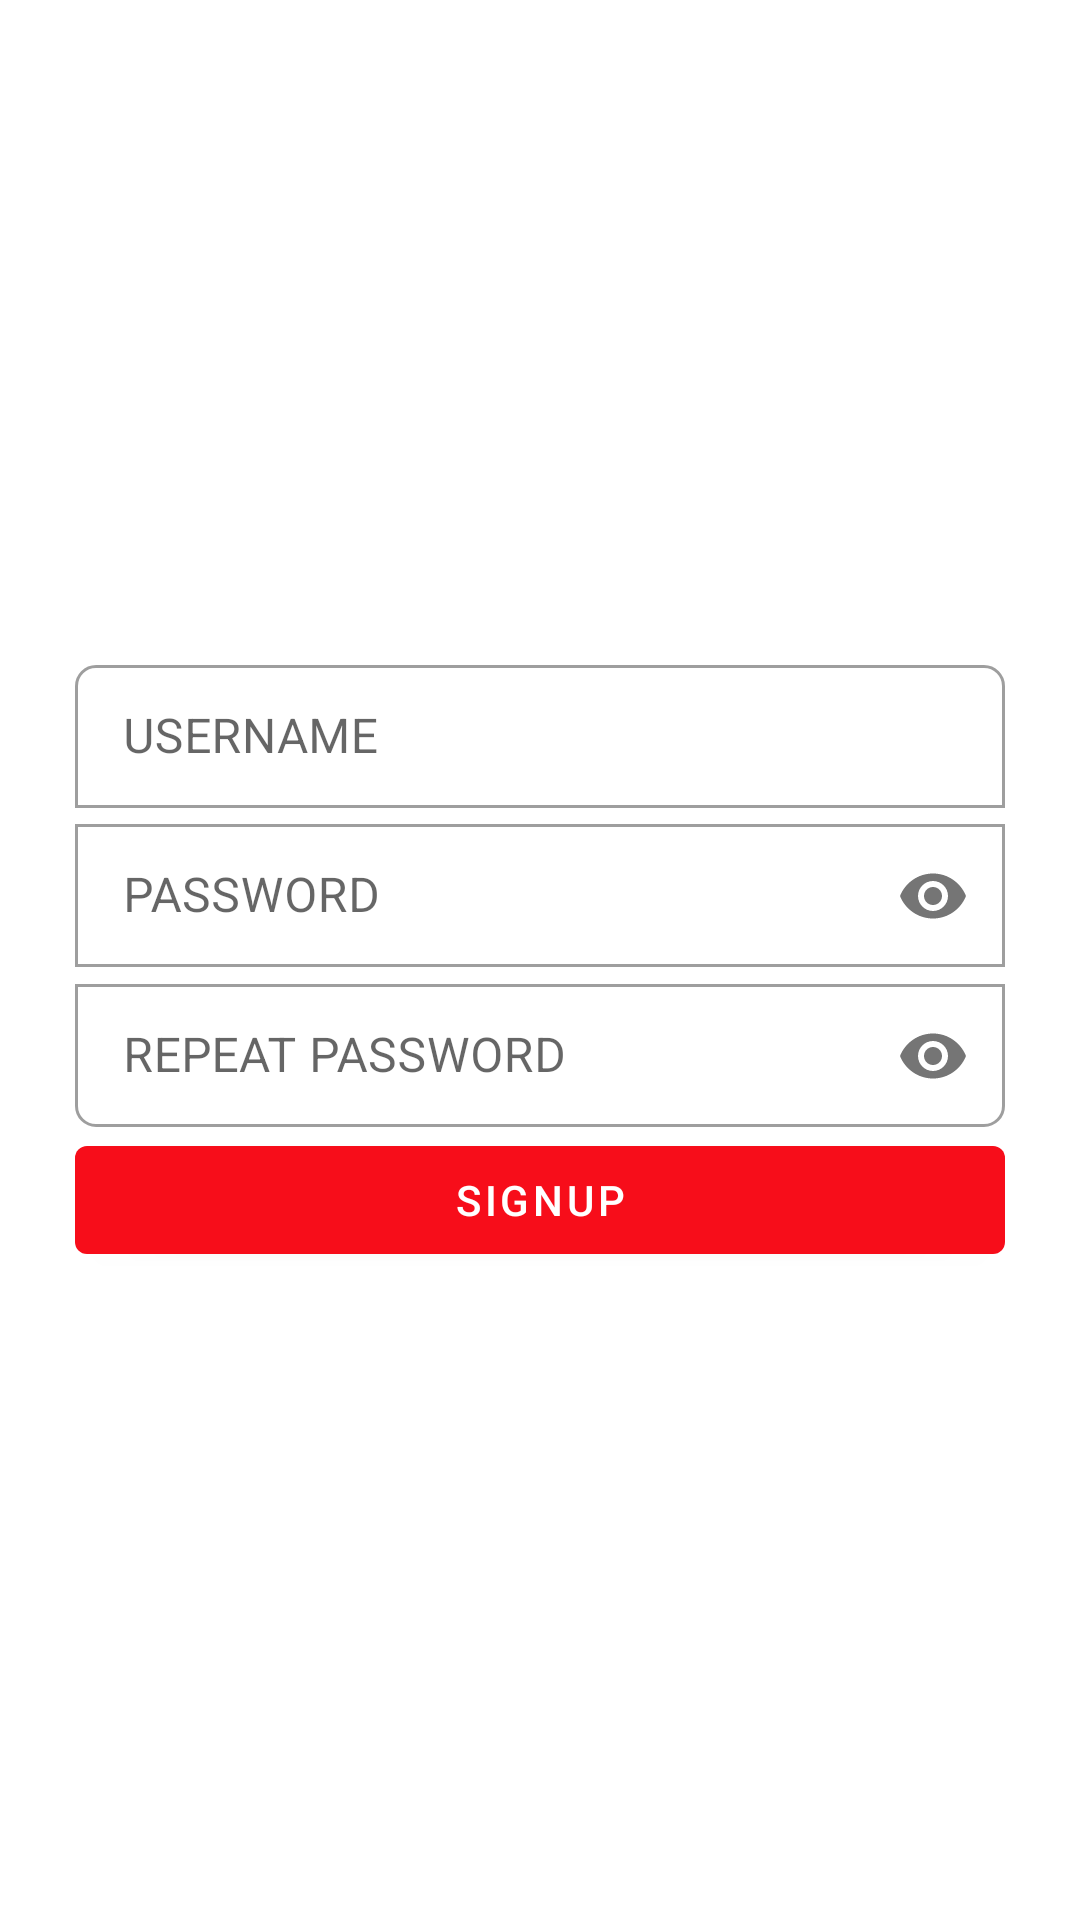

This screen was rendered from an Android layout file. Write that file and the resources it references.
<!-- AndroidManifest.xml: application theme AppTheme -->
<!-- res/layout/register_layout.xml -->
<?xml version="1.0" encoding="utf-8"?>
<androidx.constraintlayout.widget.ConstraintLayout xmlns:android="http://schemas.android.com/apk/res/android"
    xmlns:app="http://schemas.android.com/apk/res-auto"
    android:id="@+id/registerLayout"
    android:layout_width="match_parent"
    android:layout_height="match_parent">

    <LinearLayout
        android:layout_width="match_parent"
        android:layout_height="wrap_content"
        android:layout_margin="25dp"
        android:orientation="vertical"
        app:layout_constraintBottom_toBottomOf="parent"
        app:layout_constraintLeft_toLeftOf="parent"
        app:layout_constraintRight_toRightOf="parent"
        app:layout_constraintTop_toTopOf="parent">

        <com.google.android.material.textfield.TextInputLayout
            android:id="@+id/txtUsername"
            style="@style/Widget.MaterialComponents.TextInputLayout.OutlinedBox.Dense"
            android:layout_width="match_parent"
            android:layout_height="wrap_content"
            android:hint="USERNAME"
            app:boxCornerRadiusBottomEnd="0dp"
            app:boxCornerRadiusBottomStart="0dp"
            app:boxCornerRadiusTopEnd="7dp"
            app:boxCornerRadiusTopStart="7dp">

            <com.google.android.material.textfield.TextInputEditText
                android:layout_width="match_parent"
                android:layout_height="wrap_content"
                android:imeOptions="actionNext"
                android:lines="1"
                android:singleLine="true" />
        </com.google.android.material.textfield.TextInputLayout>

        <com.google.android.material.textfield.TextInputLayout
            android:id="@+id/txtPasswordRepeat"
            style="@style/Widget.MaterialComponents.TextInputLayout.OutlinedBox.Dense"
            android:layout_width="match_parent"
            android:layout_height="wrap_content"
            android:hint="PASSWORD"
            app:boxCornerRadiusBottomEnd="0dp"
            app:boxCornerRadiusBottomStart="0dp"
            app:boxCornerRadiusTopEnd="0dp"
            app:boxCornerRadiusTopStart="0dp"
            app:passwordToggleEnabled="true">

            <com.google.android.material.textfield.TextInputEditText
                android:layout_width="match_parent"
                android:layout_height="wrap_content"
                android:imeOptions="actionNext"
                android:inputType="textPassword"
                android:lines="1"
                android:singleLine="true" />
        </com.google.android.material.textfield.TextInputLayout>

        <com.google.android.material.textfield.TextInputLayout
            android:id="@+id/txtPassword"
            style="@style/Widget.MaterialComponents.TextInputLayout.OutlinedBox.Dense"
            android:layout_width="match_parent"
            android:layout_height="wrap_content"
            android:hint="REPEAT PASSWORD"
            app:boxCornerRadiusBottomEnd="7dp"
            app:boxCornerRadiusBottomStart="7dp"
            app:boxCornerRadiusTopEnd="0dp"
            app:boxCornerRadiusTopStart="0dp"
            app:passwordToggleEnabled="true">

            <com.google.android.material.textfield.TextInputEditText
                android:layout_width="match_parent"
                android:layout_height="wrap_content"
                android:imeOptions="actionDone"
                android:inputType="textPassword"
                android:lines="1"
                android:singleLine="true" />
        </com.google.android.material.textfield.TextInputLayout>

        <com.google.android.material.button.MaterialButton
            android:id="@+id/btnRegister"
            android:layout_width="match_parent"
            android:layout_height="wrap_content"
            android:text="SIGNUP" />
    </LinearLayout>
</androidx.constraintlayout.widget.ConstraintLayout>
<!-- resources referenced by this layout -->
<resources>
  <style name="AppTheme" parent="Theme.MaterialComponents.Light.NoActionBar">
          
          <item name="colorPrimary">@color/colorPrimary</item>
          <item name="colorPrimaryDark">@color/colorPrimary</item>
          <item name="colorAccent">@color/colorAccent</item>
          <item name="android:windowActionBar">false</item>
          <item name="android:windowNoTitle">true</item>
      </style>
  <color name="colorPrimary">#F70D1A</color>
  <color name="colorAccent">#D65D63</color>
</resources>
